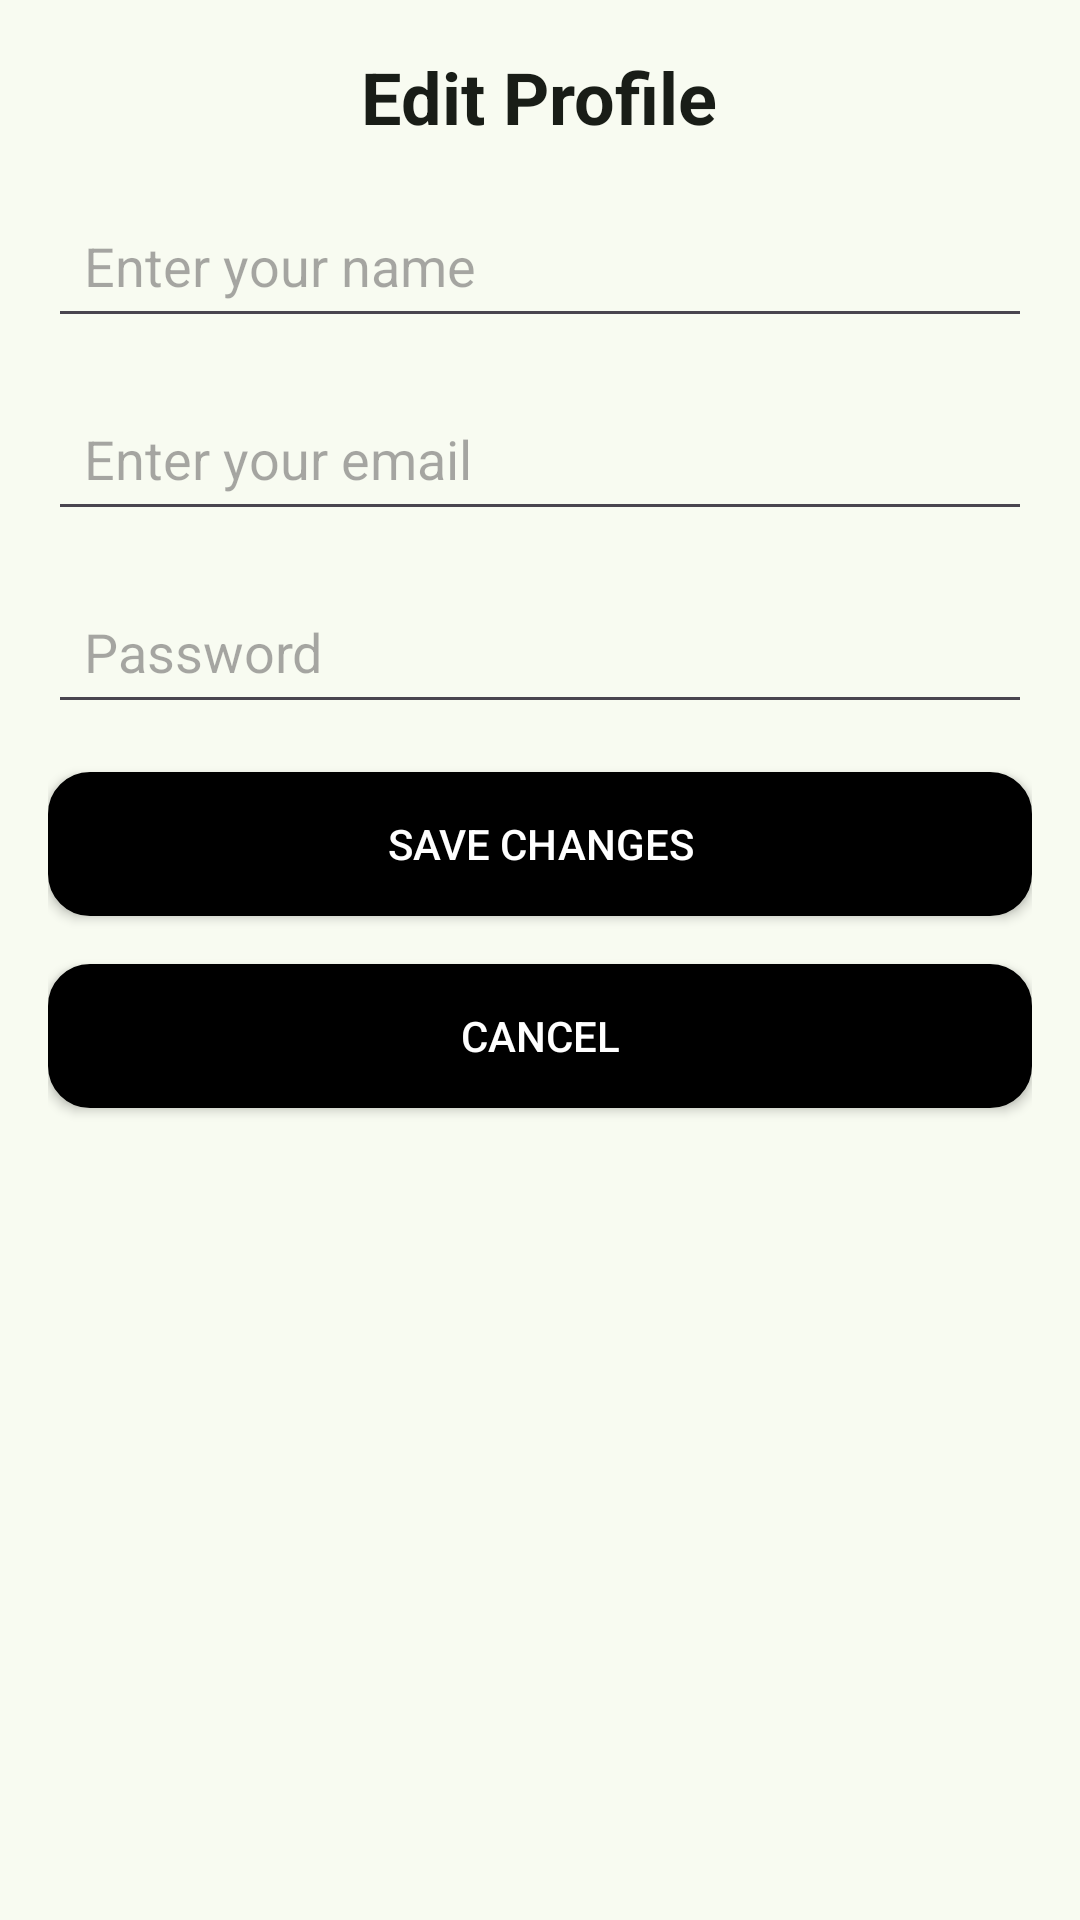

Android layout source for this screen:
<!-- AndroidManifest.xml: application theme Base.Theme.Heal_Application -->
<!-- res/layout/activity_edit_profile.xml -->
<?xml version="1.0" encoding="utf-8"?>
<ScrollView xmlns:android="http://schemas.android.com/apk/res/android"
    android:layout_width="match_parent"
    android:layout_height="match_parent"
    android:padding="16dp"
    android:background="@color/md_theme_background">

    <LinearLayout
        android:layout_width="match_parent"
        android:layout_height="wrap_content"
        android:orientation="vertical"
        android:gravity="center_horizontal">

        
        <TextView
            android:id="@+id/editProfileTitle"
            android:layout_width="wrap_content"
            android:layout_height="wrap_content"
            android:text="Edit Profile"
            android:textSize="24sp"
            android:textStyle="bold"
            android:textColor="@color/md_theme_onBackground"
            android:layout_marginBottom="16dp" />

        
        <EditText
            android:id="@+id/profileName"
            android:layout_width="match_parent"
            android:layout_height="wrap_content"
            android:hint="Enter your name"
            android:inputType="textPersonName"
            android:padding="12dp"
            android:layout_marginBottom="16dp" />

        
        <EditText
            android:id="@+id/profileEmail"
            android:layout_width="match_parent"
            android:layout_height="wrap_content"
            android:hint="Enter your email"
            android:inputType="textEmailAddress"
            android:padding="12dp"
            android:layout_marginBottom="16dp" />

        
        <EditText
            android:id="@+id/profilePassword"
            android:layout_width="match_parent"
            android:layout_height="wrap_content"
            android:hint="Password"
            android:inputType="textPassword"
            android:padding="12dp"
            android:layout_marginBottom="16dp" />

        
        <Button
            android:id="@+id/saveProfileButton"
            android:layout_width="match_parent"
            android:layout_height="wrap_content"
            android:layout_marginBottom="16dp"
            android:background="@drawable/rounded_button"
            android:padding="12dp"
            android:text="Save Changes"
            android:textColor="@android:color/white" />

        
        <Button
            android:id="@+id/cancelButton"
            android:layout_width="match_parent"
            android:layout_height="wrap_content"
            android:layout_marginBottom="16dp"
            android:background="@drawable/rounded_button"
            android:padding="12dp"
            android:text="Cancel"
            android:textColor="@android:color/white" />

    </LinearLayout>
</ScrollView>
<!-- resources referenced by this layout -->
<resources>
  <color name="md_theme_background">#F8FBF1</color>
  <color name="md_theme_onBackground">#191D17</color>
  <!-- drawable rounded_button (drawable) -->
  <?xml version="1.0" encoding="utf-8"?>
  <shape xmlns:android="http://schemas.android.com/apk/res/android">
      <corners android:radius="12dp" />
      <solid android:color="@color/black" />
      <padding
          android:left="16dp"
          android:top="8dp"
          android:right="16dp"
          android:bottom="8dp" />
      <stroke
          android:width="4dp"
          android:color="#FF000000" /> 
  </shape>
  <color name="black">#FF000000</color>
  <color name="md_theme_primary">#539A44</color>
  <color name="md_theme_onPrimary">#FFFFFF</color>
  <color name="md_theme_primaryContainer">#BFEFB0</color>
  <color name="md_theme_onPrimaryContainer">#002201</color>
  <color name="md_theme_secondary">#53634E</color>
  <color name="md_theme_onSecondary">#FFFFFF</color>
  <color name="md_theme_secondaryContainer">#D7E8CD</color>
  <color name="md_theme_onSecondaryContainer">#121F0E</color>
  <color name="md_theme_tertiary">#386569</color>
  <color name="md_theme_onTertiary">#FFFFFF</color>
  <color name="md_theme_tertiaryContainer">#BCEBEF</color>
  <color name="md_theme_onTertiaryContainer">#002022</color>
  <color name="md_theme_error">#BA1A1A</color>
  <color name="md_theme_onError">#FFFFFF</color>
  <color name="md_theme_errorContainer">#FFDAD6</color>
  <color name="md_theme_onErrorContainer">#410002</color>
  <color name="md_theme_surface">#F8FBF1</color>
  <color name="md_theme_onSurface">#191D17</color>
  <color name="md_theme_surfaceVariant">#DFE4D8</color>
  <color name="md_theme_onSurfaceVariant">#43483F</color>
  <color name="md_theme_outline">#73796E</color>
  <color name="md_theme_outlineVariant">#C3C8BC</color>
  <color name="md_theme_inverseSurface">#2E322B</color>
  <color name="md_theme_inverseOnSurface">#EFF2E8</color>
  <color name="md_theme_inversePrimary">#A4D396</color>
  <color name="md_theme_primaryFixed">#BFEFB0</color>
  <color name="md_theme_onPrimaryFixed">#002201</color>
  <color name="md_theme_primaryFixedDim">#A4D396</color>
  <color name="md_theme_onPrimaryFixedVariant">#275021</color>
  <color name="md_theme_secondaryFixed">#D7E8CD</color>
  <color name="md_theme_onSecondaryFixed">#121F0E</color>
  <color name="md_theme_secondaryFixedDim">#BBCBB2</color>
  <color name="md_theme_onSecondaryFixedVariant">#3C4B37</color>
  <color name="md_theme_tertiaryFixed">#BCEBEF</color>
  <color name="md_theme_onTertiaryFixed">#002022</color>
  <color name="md_theme_tertiaryFixedDim">#A0CFD2</color>
  <color name="md_theme_onTertiaryFixedVariant">#1E4D51</color>
  <color name="md_theme_surfaceDim">#D8DBD2</color>
  <color name="md_theme_surfaceBright">#F8FBF1</color>
  <color name="md_theme_surfaceContainerLowest">#FFFFFF</color>
  <color name="md_theme_surfaceContainerLow">#F2F5EB</color>
  <color name="md_theme_surfaceContainer">#ECEFE5</color>
  <color name="md_theme_surfaceContainerHigh">#E6E9E0</color>
  <color name="md_theme_surfaceContainerHighest">#E1E4DA</color>
</resources>
